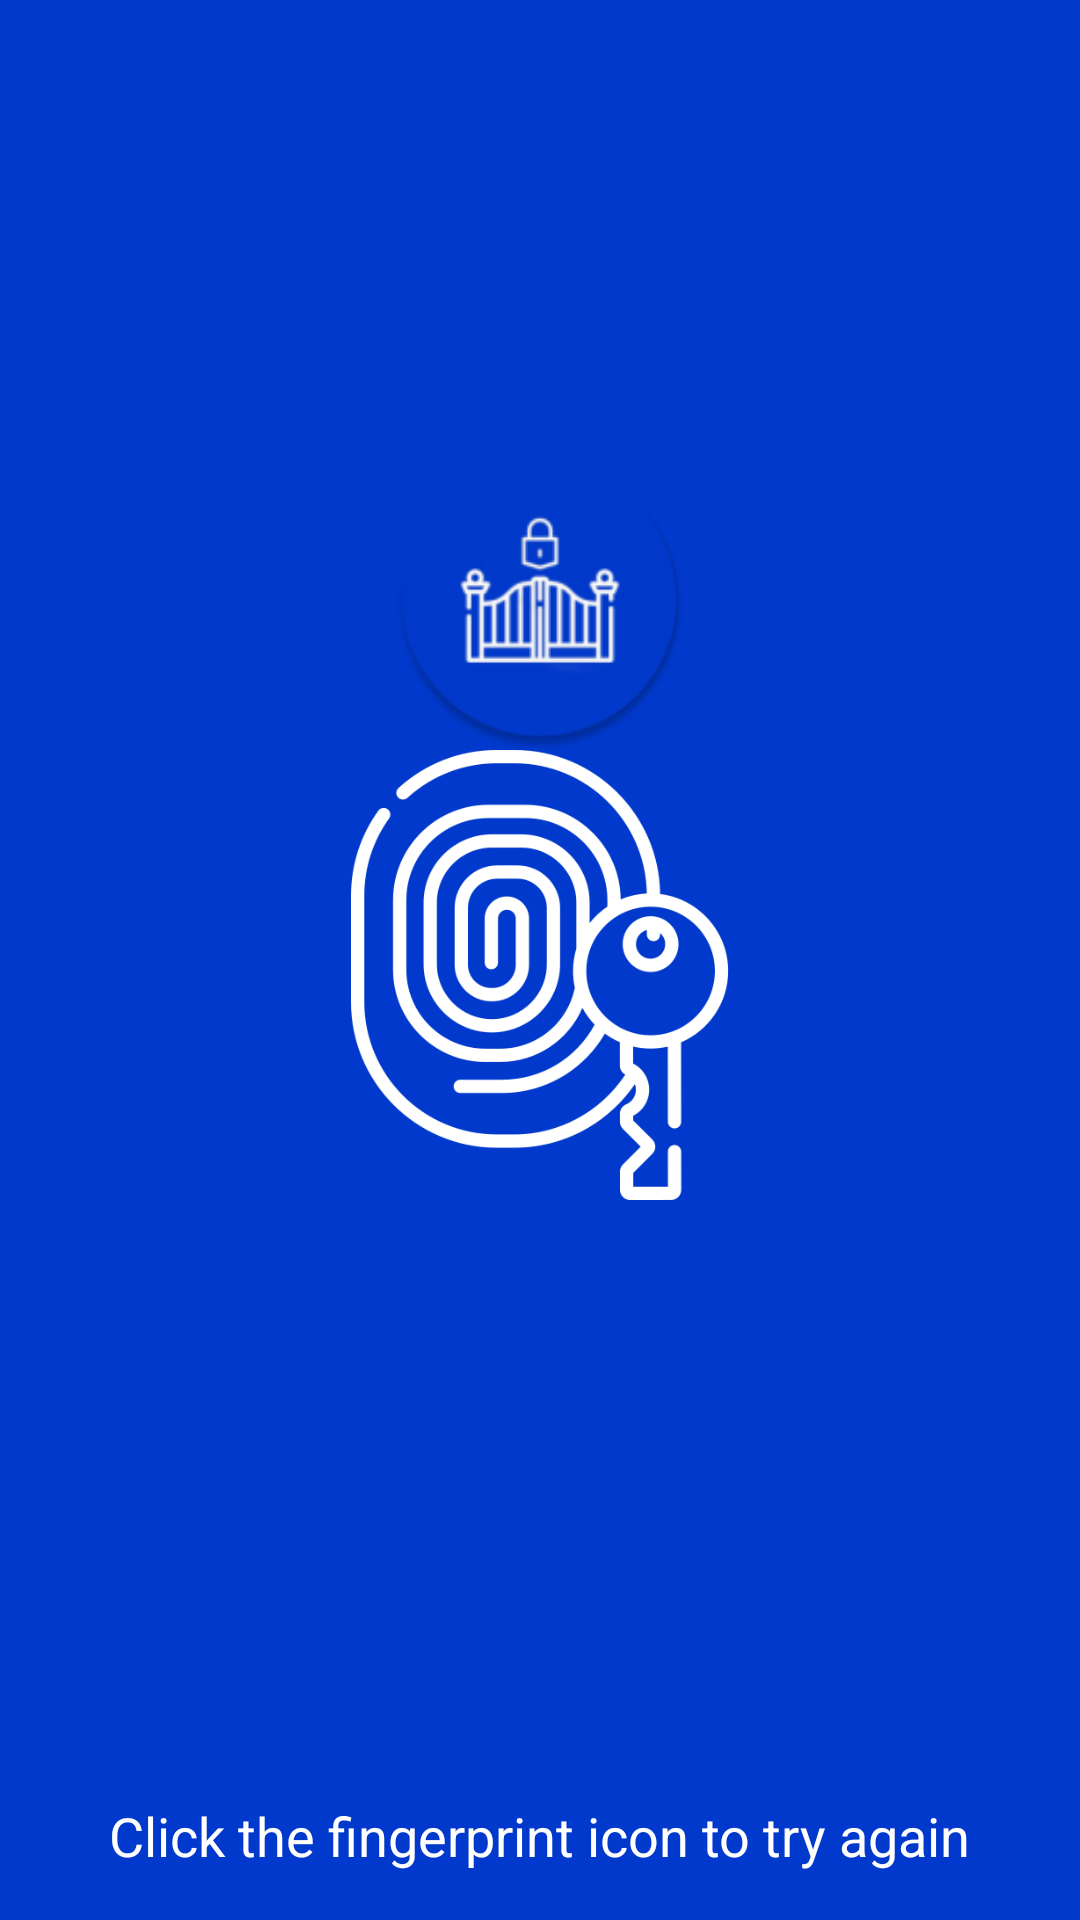

The Android layout XML behind this screen, and the referenced resources:
<!-- AndroidManifest.xml: application theme AppTheme -->
<!-- res/layout/activity_bio_authentication.xml -->
<?xml version="1.0" encoding="utf-8"?>
<RelativeLayout
    xmlns:android="http://schemas.android.com/apk/res/android"
    xmlns:app="http://schemas.android.com/apk/res-auto"
    xmlns:tools="http://schemas.android.com/tools"
    android:layout_width="match_parent"
    android:layout_height="match_parent"
    android:background="@color/colorPrimaryDark"
    tools:context=".UI.Authentication.BioAuthenticationActivity">


    <ImageButton
        android:layout_width="100dp"
        android:layout_height="100dp"
        android:id="@+id/logo"
        android:background="@mipmap/ic_launcher_round"
        android:layout_centerHorizontal="true"
        android:layout_marginTop="150dp"/>

    <ImageButton
        android:id="@+id/start_bio"
        android:layout_width="150dp"
        android:layout_height="150dp"
        android:layout_below="@+id/logo"
        android:layout_centerHorizontal="true"
        android:background="@drawable/access" />

    <TextView
        android:layout_width="wrap_content"
        android:layout_height="wrap_content"
        android:text="Click the fingerprint icon to try again"
        android:textColor="@android:color/white"
        android:textSize="18sp"
        android:layout_alignParentBottom="true"
        android:layout_centerHorizontal="true"
        android:layout_margin="16dp"/>

</RelativeLayout>
<!-- resources referenced by this layout -->
<resources>
  <color name="colorPrimaryDark">#0039cb</color>
  <!-- drawable access: png bitmap (drawable, 24068 bytes) -->
  <!-- mipmap ic_launcher_round: png bitmap (mipmap-hdpi, 4172 bytes) -->
  <style name="AppTheme" parent="Theme.AppCompat.Light.NoActionBar">
          
          <item name="colorPrimary">@color/colorPrimary</item>
          <item name="colorPrimaryDark">@color/colorPrimaryDark</item>
          <item name="colorAccent">@color/colorAccent</item>
      </style>
  <color name="colorPrimary">#2962ff</color>
  <color name="colorAccent">#768fff</color>
</resources>
